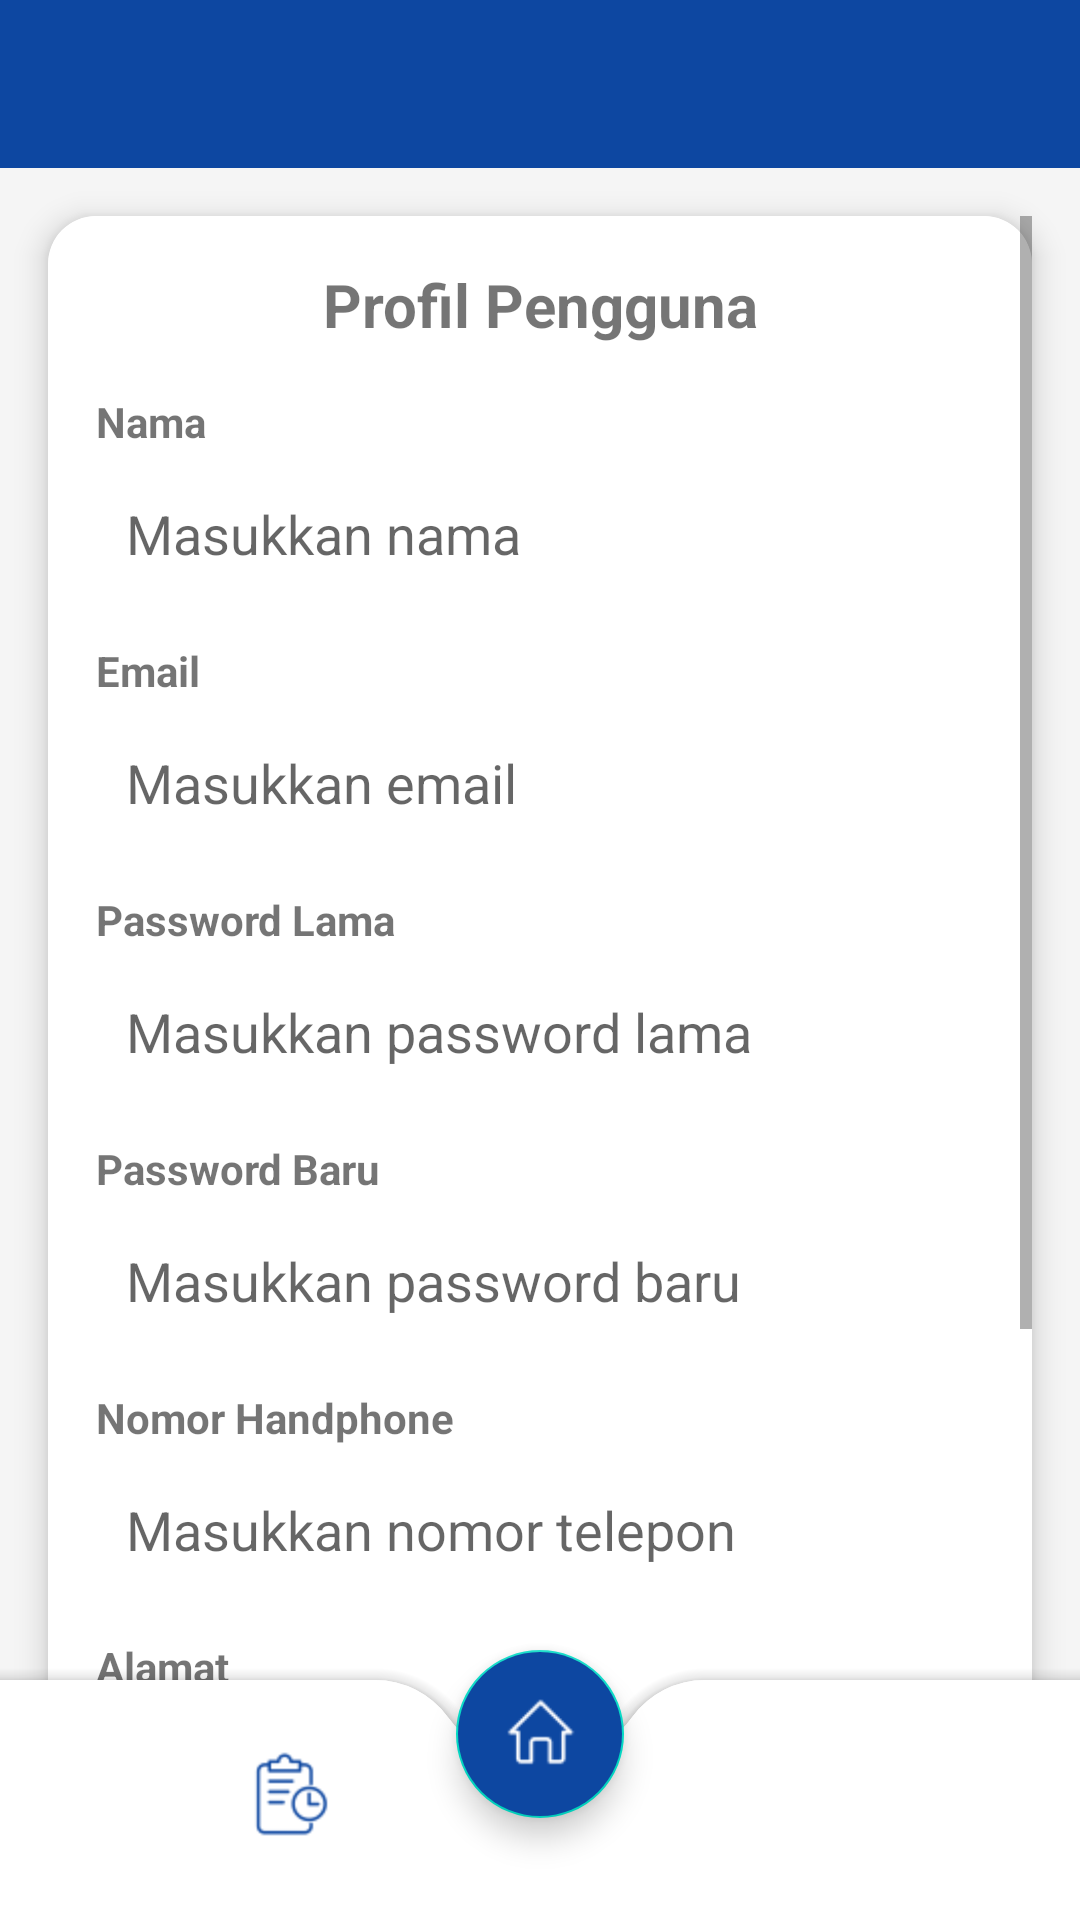

Android layout source for this screen:
<!-- AndroidManifest.xml: application theme Theme.BengkelAppClient -->
<!-- res/layout/activity_edit_profile.xml -->
<?xml version="1.0" encoding="utf-8"?>
<androidx.coordinatorlayout.widget.CoordinatorLayout xmlns:android="http://schemas.android.com/apk/res/android"
    xmlns:app="http://schemas.android.com/apk/res-auto"
    android:layout_width="match_parent"
    android:layout_height="match_parent">

    <LinearLayout
        android:layout_width="match_parent"
        android:layout_height="match_parent"
        android:orientation="vertical"
        android:background="#F5F5F5">

        <androidx.appcompat.widget.Toolbar
            android:id="@+id/toolbar"
            android:layout_width="match_parent"
            android:layout_height="wrap_content"
            android:background="#0D47A1"
            android:theme="@style/ThemeOverlay.AppCompat.Dark.ActionBar"
            android:popupTheme="@style/ThemeOverlay.AppCompat.Light" />

        <ScrollView
            android:layout_width="match_parent"
            android:layout_height="0dp"
            android:layout_weight="1"
            android:paddingHorizontal="16dp"
            android:paddingTop="16dp"
            android:paddingBottom="120dp"
            android:clipToPadding="false">

            <androidx.cardview.widget.CardView
                android:layout_width="match_parent"
                android:layout_height="wrap_content"
                app:cardCornerRadius="16dp"
                app:cardElevation="6dp"
                android:layout_marginBottom="16dp">

                <LinearLayout
                    android:layout_width="match_parent"
                    android:layout_height="wrap_content"
                    android:orientation="vertical"
                    android:padding="16dp"
                    android:background="@android:color/white">

                    <TextView
                        android:layout_width="match_parent"
                        android:layout_height="wrap_content"
                        android:text="Profil Pengguna"
                        android:textSize="20sp"
                        android:textStyle="bold"
                        android:layout_marginBottom="16dp"
                        android:gravity="center" />

                    
                    <TextView
                        android:layout_width="match_parent"
                        android:layout_height="wrap_content"
                        android:text="Nama"
                        android:textSize="14sp"
                        android:textStyle="bold"
                        android:layout_marginBottom="4dp" />

                    <EditText
                        android:id="@+id/etNama"
                        android:layout_width="match_parent"
                        android:layout_height="wrap_content"
                        android:minHeight="48dp"
                        android:autofillHints="name"
                        android:hint="Masukkan nama"
                        android:inputType="textPersonName"
                        android:background="@drawable/edittext_background"
                        android:padding="10dp"
                        android:layout_marginBottom="12dp" />

                    
                    <TextView
                        android:layout_width="match_parent"
                        android:layout_height="wrap_content"
                        android:text="Email"
                        android:textSize="14sp"
                        android:textStyle="bold"
                        android:layout_marginBottom="4dp" />

                    <EditText
                        android:id="@+id/etEmail"
                        android:layout_width="match_parent"
                        android:layout_height="wrap_content"
                        android:minHeight="48dp"
                        android:autofillHints="emailAddress"
                        android:hint="Masukkan email"
                        android:inputType="textEmailAddress"
                        android:background="@drawable/edittext_background"
                        android:padding="10dp"
                        android:layout_marginBottom="12dp" />

                    
                    <TextView
                        android:layout_width="match_parent"
                        android:layout_height="wrap_content"
                        android:text="Password Lama"
                        android:textSize="14sp"
                        android:textStyle="bold"
                        android:layout_marginBottom="4dp" />

                    <EditText
                        android:id="@+id/etOldPassword"
                        android:layout_width="match_parent"
                        android:layout_height="wrap_content"
                        android:minHeight="48dp"
                        android:autofillHints="password"
                        android:hint="Masukkan password lama"
                        android:inputType="textPassword"
                        android:background="@drawable/edittext_background"
                        android:padding="10dp"
                        android:layout_marginBottom="12dp" />

                    
                    <TextView
                        android:layout_width="match_parent"
                        android:layout_height="wrap_content"
                        android:text="Password Baru"
                        android:textSize="14sp"
                        android:textStyle="bold"
                        android:layout_marginBottom="4dp" />

                    <EditText
                        android:id="@+id/etPassword"
                        android:layout_width="match_parent"
                        android:layout_height="wrap_content"
                        android:minHeight="48dp"
                        android:autofillHints="newPassword"
                        android:hint="Masukkan password baru"
                        android:inputType="textPassword"
                        android:background="@drawable/edittext_background"
                        android:padding="10dp"
                        android:layout_marginBottom="12dp" />

                    
                    <TextView
                        android:layout_width="match_parent"
                        android:layout_height="wrap_content"
                        android:text="Nomor Handphone"
                        android:textSize="14sp"
                        android:textStyle="bold"
                        android:layout_marginBottom="4dp" />

                    <EditText
                        android:id="@+id/etPhone"
                        android:layout_width="match_parent"
                        android:layout_height="wrap_content"
                        android:minHeight="48dp"
                        android:autofillHints="phone"
                        android:hint="Masukkan nomor telepon"
                        android:inputType="phone"
                        android:background="@drawable/edittext_background"
                        android:padding="10dp"
                        android:layout_marginBottom="12dp" />

                    
                    <TextView
                        android:layout_width="match_parent"
                        android:layout_height="wrap_content"
                        android:text="Alamat"
                        android:textSize="14sp"
                        android:textStyle="bold"
                        android:layout_marginBottom="4dp" />

                    <EditText
                        android:id="@+id/etAddress"
                        android:layout_width="match_parent"
                        android:layout_height="wrap_content"
                        android:minHeight="48dp"
                        android:hint="Masukkan alamat lengkap"
                        android:inputType="textPostalAddress"
                        android:background="@drawable/edittext_background"
                        android:padding="10dp"
                        android:layout_marginBottom="20dp" />

                    
                    <Button
                        android:id="@+id/btnSave"
                        android:layout_width="match_parent"
                        android:layout_height="wrap_content"
                        android:text="SIMPAN PERUBAHAN"
                        android:backgroundTint="@color/indigoblue"
                        android:textColor="@android:color/white"
                        android:padding="12dp" />

                    
                    <Button
                        android:id="@+id/btnLogout"
                        android:layout_width="match_parent"
                        android:layout_height="wrap_content"
                        android:text="LOGOUT"
                        android:backgroundTint="@android:color/holo_red_dark"
                        android:textColor="@android:color/white"
                        android:padding="12dp"
                        android:layout_marginTop="12dp" />

                </LinearLayout>
            </androidx.cardview.widget.CardView>
        </ScrollView>
    </LinearLayout>

    
    <com.google.android.material.bottomappbar.BottomAppBar
        android:id="@+id/bottomAppBar"
        android:layout_width="match_parent"
        android:layout_height="80dp"
        android:layout_gravity="bottom"
        android:backgroundTint="#FFFFFF"
        android:paddingBottom="4dp"
        app:fabAlignmentMode="center"
        app:fabCradleRoundedCornerRadius="30dp"
        app:fabCradleMargin="10dp"
        app:fabCradleVerticalOffset="10dp">

        <LinearLayout
            android:layout_width="match_parent"
            android:layout_height="match_parent"
            android:orientation="horizontal"
            android:gravity="center"
            android:paddingHorizontal="36dp"
            android:weightSum="3">

            <ImageButton
                android:id="@+id/nav_history"
                android:layout_width="0dp"
                android:layout_height="wrap_content"
                android:layout_weight="1"
                android:src="@drawable/orderstatus"
                android:contentDescription="History"
                android:background="?attr/selectableItemBackgroundBorderless"
                app:tint="@color/indigoblue"
                android:layout_gravity="center" />

            <View
                android:layout_width="0dp"
                android:layout_height="wrap_content"
                android:layout_weight="1" />

            <ImageButton
                android:id="@+id/nav_profile"
                android:layout_width="0dp"
                android:layout_height="wrap_content"
                android:layout_weight="1"
                android:src="@drawable/btn_4"
                android:contentDescription="Profile"
                android:layout_gravity="center"
                android:background="?attr/selectableItemBackgroundBorderless"
                app:tint="@color/indigoblue" />
        </LinearLayout>
    </com.google.android.material.bottomappbar.BottomAppBar>

    
    <com.google.android.material.floatingactionbutton.FloatingActionButton
        android:id="@+id/fab_home"
        android:layout_width="wrap_content"
        android:layout_height="wrap_content"
        android:layout_gravity="bottom|center_horizontal"
        android:layout_marginBottom="20dp"
        android:src="@drawable/home"
        android:backgroundTint="@color/indigoblue"
        app:tint="#FFFFFF"
        app:layout_anchor="@id/bottomAppBar" />
</androidx.coordinatorlayout.widget.CoordinatorLayout>
<!-- resources referenced by this layout -->
<resources>
  <color name="indigoblue">#0D47A1</color>
  <!-- drawable home: png bitmap (drawable-hdpi, 856 bytes) -->
  <!-- drawable orderstatus: png bitmap (drawable-hdpi, 2166 bytes) -->
  <style name="Theme.BengkelAppClient" parent="Theme.MaterialComponents.DayNight.NoActionBar">
          
          <item name="colorPrimary">@color/purple_500</item> 
          <item name="colorPrimaryVariant">@color/purple_700</item> 
          <item name="colorOnPrimary">@color/white</item> 
          
          <item name="colorSecondary">@color/teal_200</item> 
          <item name="colorSecondaryVariant">@color/teal_700</item> 
          <item name="colorOnSecondary">@color/black</item> 
          
          <item name="android:statusBarColor" tools:targetApi="l">?attr/colorPrimaryVariant</item>
          
      </style>
  <color name="purple_500">#FF6200EE</color>
  <color name="purple_700">#FF3700B3</color>
  <color name="white">#FFFFFFFF</color>
  <color name="teal_200">#FF03DAC5</color>
  <color name="teal_700">#FF018786</color>
  <color name="black">#272727</color>
</resources>
